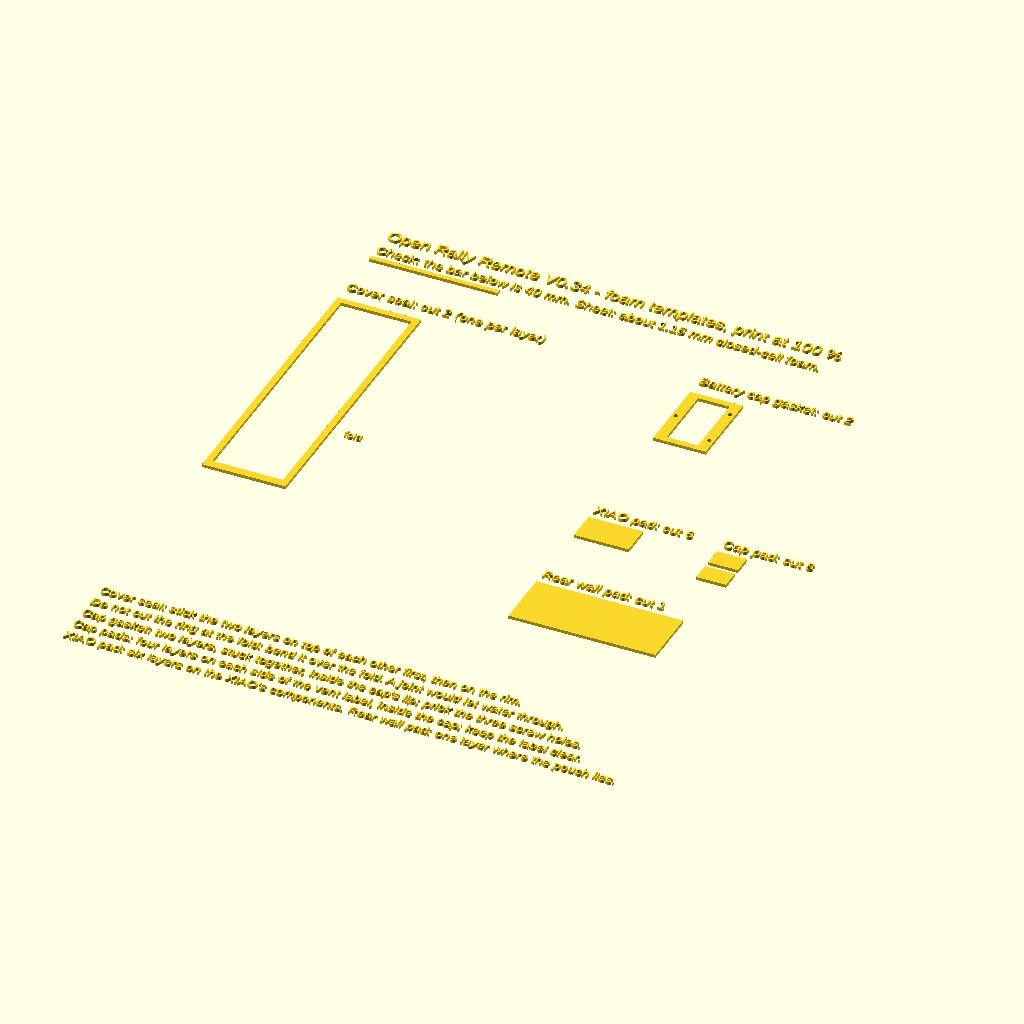
Cell 1: the model at its default parameters.
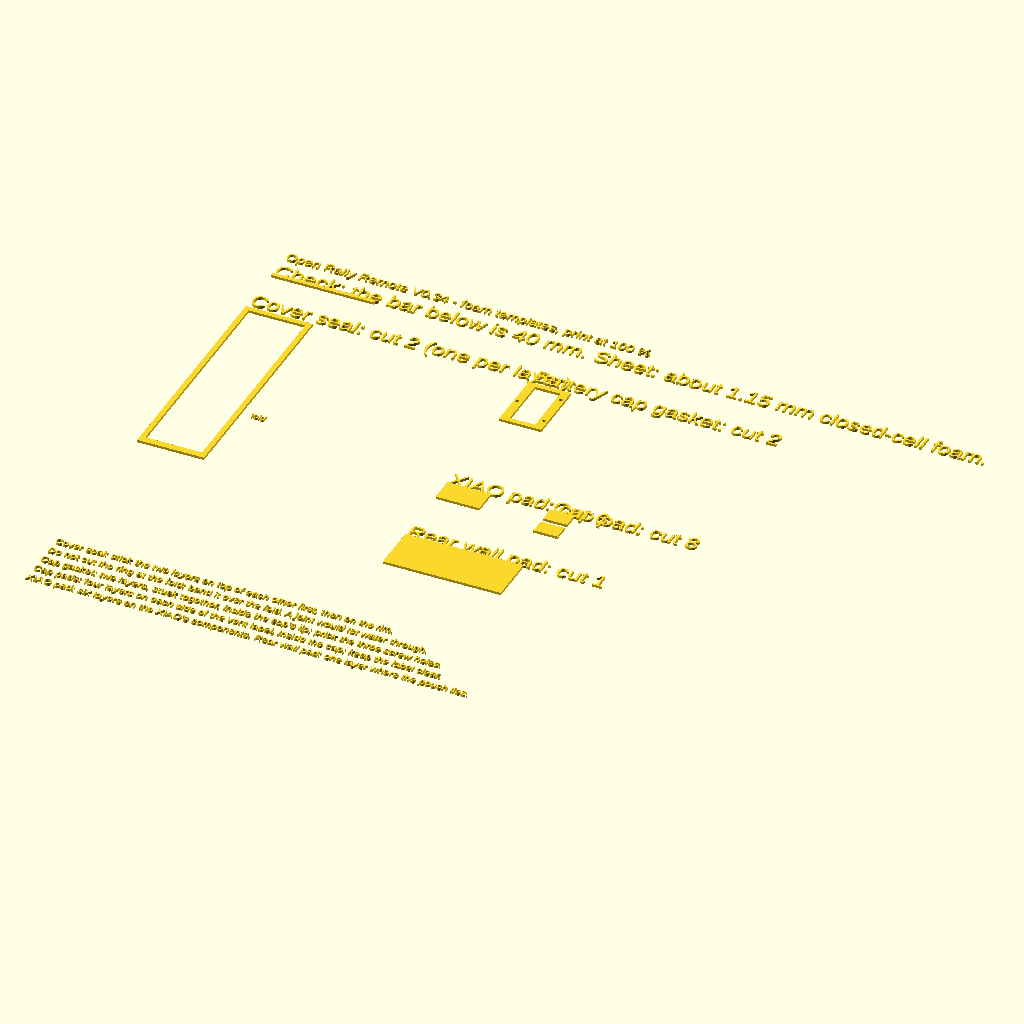
Cell 2: the same model with lbl = 6.4.
The same orthographic view direction (rotation 55°, 0°, 25°; colour scheme Cornfield) for every cell, with the view re-fitted per cell, so scale and position can differ between cells.
The OpenSCAD source (mechanical/cad/tools/foam-templates-v0.34.scad):
// Paper templates for every V0.34 foam piece, at 1:1. Export to SVG, print at 100 % on A4 and
// check the 40 mm bar with a ruler. Stick the paper on the foam sheet (or hold it down) and cut
// along the lines with a sharp knife. Every piece is a stack of layers of the ~1.15 mm sheet;
// the label gives how many of each to cut.
//   openscad -o foam-templates-v0.34.svg mechanical/cad/tools/foam-templates-v0.34.scad
// Replaces cap-gasket-template.scad, which still draws the 23 mm wide V0.32 cap.
include <../complete-remote-v0.34.scad>
part_to_render = "none";

lbl = 3.2;   // label text size
module label(t, s=lbl) { text(t, size=s, font="Liberation Sans", halign="left", valign="top"); }

// Cover seal: the compressed foam band on the rim (foam_strip), unfolded into one flat ring.
// The fold is a straight line along Z, so the band unfolds without stretching. The band is split
// on the fold's bisector (fold_corner of its two faces); the lower part turns back by fold_angle
// about the sheet-side fold corner, so both facets lie in the plane normal to X.
fold_c0 = fold_corner(sheet_back_off);
fold_c1 = fold_corner(rim_off);
fold_v = (fold_c1-fold_c0)/norm(fold_c1-fold_c0);
module fold_side(s) {   // s = 1: upper facet side of the bisector, s = -1: lower
    linear_extrude(height=200, center=true)
        polygon([fold_c0-100*fold_v, fold_c0+100*fold_v, fold_c0+100*fold_v+[0,s*200], fold_c0-100*fold_v+[0,s*200]]);
}
module rim_flat() {
    projection() rotate([0,-90,0]) union() {
        intersection() { foam_strip(); fold_side(1); }
        translate([fold_c0[0],fold_c0[1],0]) rotate([0,0,-fold_angle]) translate([-fold_c0[0],-fold_c0[1],0])
            intersection() { foam_strip(); fold_side(-1); }
    }
}

// Battery cap gasket, seen from the housing side, as in cap-gasket-template.scad.
module cap_gasket_2d() { projection() rotate([90,0,0]) cap_gasket(); }

// Pads, as plain rectangles: [width, height] in mm.
xiao_pad = [xiao_length-4, xiao_width-8];                    // on the XIAO's components, 6 layers
cap_pad = [pod_cavity_x1-cap_open_x0-0.5, (axial_width-2*case_wall-vent_pad_d-1.4)/2];   // either side of the vent label, 4 layers
rear_pad = [pouch_l-1, pouch_w-1];                           // rear wall where the pouch lies, 1 layer

module piece(at, t) { translate(at) { children(); translate([0,-2]) label(t); } }

// A4 portrait, origin at the top-left margin; Y grows downward on the page.
module sheet() {
    translate([10,-12]) label("Open Rally Remote V0.34 - foam templates, print at 100 %", 4);
    translate([10,-20]) label("Check: the bar below is 40 mm. Sheet: about 1.15 mm closed-cell foam.", lbl);
    translate([10,-27]) square([40,1.5]);

    // Cover seal ring, both facets in one piece, 2 layers. Cut the outline, then the inside.
    translate([10,-40]) label("Cover seal: cut 2 (one per layer)");
    translate([10,-48]) rim_flat_placed();
    translate([40,-48-(bbox_rim[1][1]-fold_c0[1])]) label("fold", 2.5);

    translate([120,-40]) label("Battery cap gasket: cut 2");
    translate([120,-48]) cap_gasket_placed();

    translate([120,-110]) label("XIAO pad: cut 6");
    translate([120,-116-xiao_pad[1]]) square(xiao_pad);
    translate([160,-110]) label("Cap pad: cut 8");
    translate([160,-116-cap_pad[1]]) square(cap_pad);
    translate([160,-118-2*cap_pad[1]]) square(cap_pad);
    translate([120,-145]) label("Rear wall pad: cut 1");
    translate([120,-151-rear_pad[1]]) square(rear_pad);

    translate([10,-205]) for (i=[0:len(notes)-1]) translate([0,-6*i]) label(notes[i], 3.0);
}
notes = [
    "Cover seal: stick the two layers on top of each other first, then on the rim.",
    "Do not cut the ring at the fold: bend it over the fold. A joint would let water through.",
    "Cap gasket: two layers, stuck together, inside the cap's lip; prick the three screw holes.",
    "Cap pads: four layers on each side of the vent label, inside the cap; keep the label clear.",
    "XIAO pad: six layers on the XIAO's components. Rear wall pad: one layer where the pouch lies.",
];

// Each outline moved so its bounding box starts at the origin and extends to +X, -Y.
module rim_flat_placed() { bb = bbox_rim; translate([-bb[0][0], -bb[1][1]]) rim_flat(); }
module cap_gasket_placed() { bb = bbox_cap; translate([-bb[0][0], -bb[1][1]]) cap_gasket_2d(); }

// Bounding boxes of the projected outlines, [[min x, min y], [max x, max y]], measured from
// each outline exported alone (V0.34).
bbox_rim = [[-25.5, -44.15], [0.5, 46.5]];
bbox_cap = [[-34.3, -25.0], [-17.9, 0]];

sheet();
Parameter table extracted from the source (name, type, default, range or options):
part_to_render: string, default "none"
lbl: number, default 3.2
